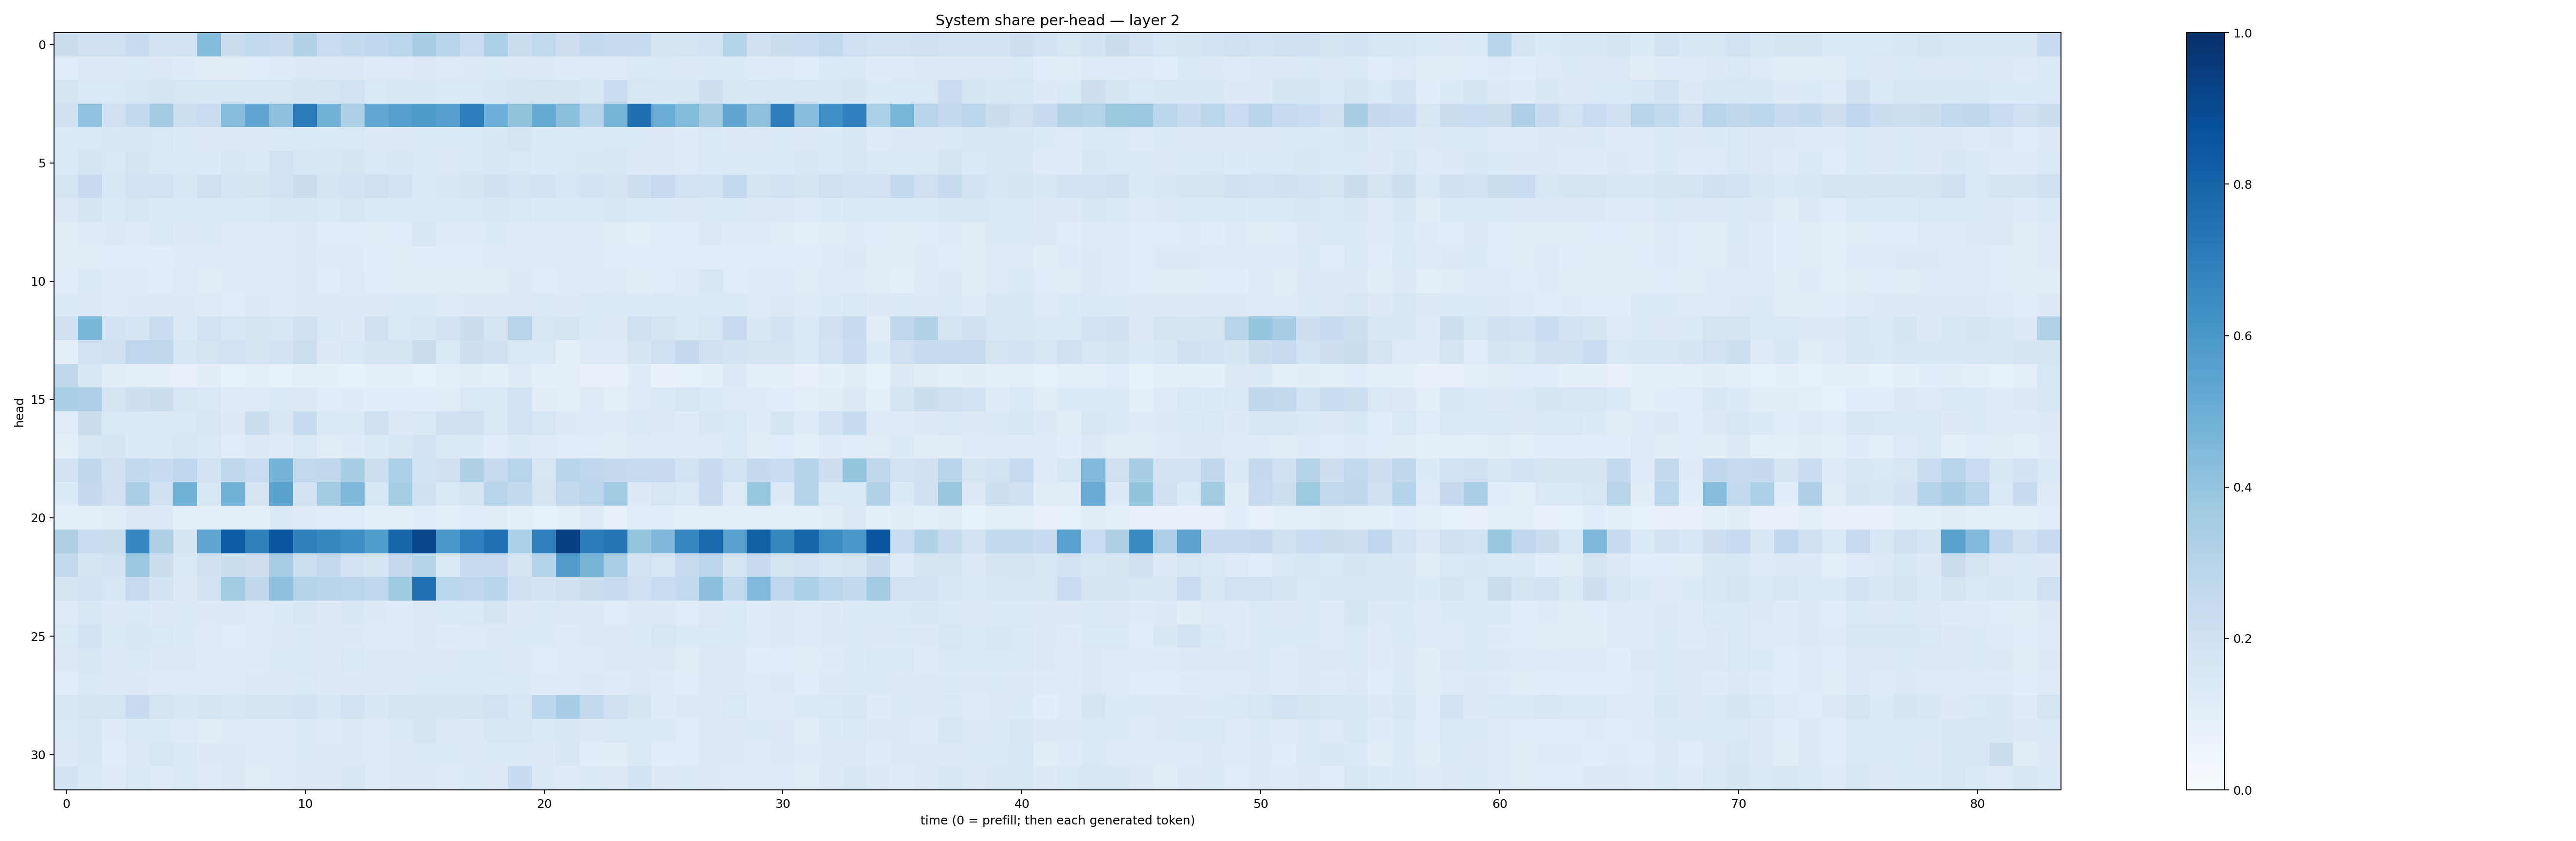

Values plotted in this chart, from the file beside it:
0.2216428, 0.19801342, 0.20599896, 0.2394663, 0.18673865, 0.18913174, 0.43835294, 0.22542757, 0.26451358, 0.24604782, 0.31285393, 0.2303138, 0.25709024, 0.26608306, 0.28538018, 0.34314305, 0.29506058, 0.22770211, 0.3314211, 0.22120605, 0.26555014, 0.21160969, 0.25466007, 0.2412257
0.1142, 0.1301, 0.1279, 0.1359, 0.1273, 0.1191, 0.1114, 0.1108, 0.1165, 0.1172, 0.1292, 0.1271, 0.1309, 0.1181, 0.1213, 0.1314, 0.1229, 0.125, 0.1358, 0.1271, 0.1276, 0.1201, 0.1244, 0.12
0.1774, 0.1466, 0.1418, 0.1587, 0.1691, 0.1629, 0.1623, 0.1615, 0.158, 0.1628, 0.1718, 0.1776, 0.1881, 0.1484, 0.1531, 0.1488, 0.138, 0.148, 0.1609, 0.1658, 0.1724, 0.1702, 0.1625, 0.2291
0.2004, 0.4055, 0.1977, 0.2562, 0.3568, 0.2174, 0.2298, 0.4326, 0.5315, 0.4139, 0.7092, 0.4901, 0.3267, 0.5266, 0.565, 0.5901, 0.5653, 0.6964, 0.4944, 0.4019, 0.5192, 0.4212, 0.3032, 0.4657
0.1372, 0.1469, 0.1557, 0.1551, 0.1422, 0.1338, 0.1267, 0.1326, 0.1293, 0.1422, 0.1389, 0.1425, 0.141, 0.1277, 0.1315, 0.1449, 0.134, 0.1393, 0.1529, 0.1673, 0.1404, 0.14, 0.1373, 0.1413
0.1393, 0.1719, 0.1413, 0.1698, 0.1418, 0.1403, 0.1356, 0.1564, 0.1426, 0.1912, 0.1606, 0.1534, 0.1713, 0.1419, 0.1504, 0.1342, 0.1319, 0.1435, 0.1489, 0.1445, 0.1335, 0.1424, 0.1533, 0.1569
0.1697, 0.246, 0.1536, 0.1912, 0.191, 0.1536, 0.204, 0.1679, 0.1736, 0.1916, 0.2246, 0.1776, 0.1865, 0.2092, 0.1861, 0.1423, 0.1615, 0.1717, 0.1983, 0.1793, 0.1837, 0.1593, 0.1902, 0.1647
0.132, 0.1734, 0.1402, 0.163, 0.1359, 0.1401, 0.1388, 0.141, 0.1336, 0.1489, 0.1548, 0.1458, 0.1571, 0.1441, 0.1475, 0.1369, 0.1374, 0.1406, 0.1536, 0.1409, 0.1348, 0.136, 0.1482, 0.1487
0.105, 0.1239, 0.1292, 0.1237, 0.1482, 0.1251, 0.1371, 0.1241, 0.122, 0.1229, 0.1317, 0.1152, 0.1136, 0.1114, 0.1149, 0.1599, 0.1242, 0.122, 0.1349, 0.1231, 0.118, 0.1199, 0.1184, 0.1122
0.1096, 0.112, 0.1134, 0.1144, 0.1155, 0.1197, 0.1182, 0.1185, 0.1192, 0.1194, 0.1257, 0.118, 0.1182, 0.1067, 0.1105, 0.1168, 0.1158, 0.1152, 0.1225, 0.1218, 0.1203, 0.1173, 0.1234, 0.1138
0.1136, 0.1446, 0.1187, 0.12, 0.1157, 0.1248, 0.1021, 0.1173, 0.1233, 0.1185, 0.1283, 0.117, 0.1216, 0.1085, 0.1129, 0.113, 0.1123, 0.1049, 0.1123, 0.1253, 0.1167, 0.1222, 0.1177, 0.1229
0.1357, 0.1307, 0.125, 0.1268, 0.1271, 0.1252, 0.1228, 0.1137, 0.1262, 0.1221, 0.1327, 0.1254, 0.128, 0.1251, 0.133, 0.1335, 0.1247, 0.1322, 0.1259, 0.1326, 0.1368, 0.131, 0.1463, 0.1381
0.2099, 0.46, 0.1907, 0.1686, 0.2305, 0.1362, 0.1895, 0.1569, 0.1749, 0.1608, 0.1987, 0.1484, 0.1253, 0.1966, 0.1463, 0.1559, 0.1926, 0.2251, 0.1728, 0.294, 0.1591, 0.1642, 0.133, 0.1324
0.09755, 0.184, 0.1974, 0.2745, 0.2725, 0.1572, 0.179, 0.1895, 0.1737, 0.1811, 0.2148, 0.13, 0.1464, 0.1774, 0.1761, 0.2254, 0.146, 0.2125, 0.1955, 0.1477, 0.1464, 0.09863, 0.1231, 0.1235
0.2708, 0.1557, 0.1106, 0.09502, 0.08869, 0.08121, 0.1026, 0.0844, 0.08743, 0.08589, 0.09099, 0.08715, 0.0825, 0.08844, 0.08812, 0.08349, 0.09819, 0.1046, 0.08917, 0.1201, 0.09081, 0.08599, 0.08011, 0.08112
0.3347, 0.3269, 0.1782, 0.2148, 0.2214, 0.1574, 0.1407, 0.1246, 0.1187, 0.1415, 0.1326, 0.1135, 0.1206, 0.1089, 0.1162, 0.1093, 0.1043, 0.1425, 0.1465, 0.1899, 0.1121, 0.101, 0.1233, 0.09986
0.1163, 0.2233, 0.1482, 0.1409, 0.1405, 0.1428, 0.1592, 0.1301, 0.2191, 0.1516, 0.2395, 0.1367, 0.1377, 0.2049, 0.1319, 0.1471, 0.1997, 0.2061, 0.1452, 0.1914, 0.157, 0.1288, 0.1224, 0.1179
0.09134, 0.1622, 0.171, 0.1381, 0.1381, 0.1592, 0.1453, 0.1155, 0.1318, 0.1231, 0.142, 0.1105, 0.1179, 0.1331, 0.1531, 0.1825, 0.1393, 0.1337, 0.1159, 0.1328, 0.1223, 0.1168, 0.1152, 0.1115
0.1851, 0.2709, 0.2017, 0.2621, 0.2421, 0.2672, 0.1854, 0.2733, 0.2278, 0.4734, 0.2656, 0.2711, 0.3409, 0.2174, 0.3296, 0.1948, 0.2052, 0.3218, 0.2439, 0.2949, 0.1635, 0.2903, 0.2764, 0.2509
0.1357, 0.2508, 0.2039, 0.3371, 0.2012, 0.4881, 0.1628, 0.4791, 0.1748, 0.5504, 0.1895, 0.3612, 0.4539, 0.1605, 0.3519, 0.2007, 0.1472, 0.1661, 0.2962, 0.2542, 0.1788, 0.2613, 0.2822, 0.3667
0.1003, 0.08732, 0.1034, 0.1306, 0.1308, 0.09774, 0.09304, 0.08781, 0.09391, 0.1362, 0.1173, 0.1171, 0.1138, 0.1005, 0.09918, 0.1159, 0.09655, 0.1148, 0.103, 0.09098, 0.08571, 0.09392, 0.1223, 0.07961
0.3214, 0.2324, 0.2215, 0.6669, 0.3223, 0.1682, 0.5338, 0.8278, 0.6849, 0.8591, 0.6862, 0.6622, 0.6398, 0.5851, 0.7944, 0.9077, 0.6006, 0.6935, 0.7513, 0.3295, 0.6939, 0.9378, 0.7049, 0.7279
0.2599, 0.1673, 0.1911, 0.3803, 0.2196, 0.1423, 0.1975, 0.2188, 0.2136, 0.3519, 0.2168, 0.2616, 0.1863, 0.1692, 0.2502, 0.3032, 0.1454, 0.2377, 0.2461, 0.1786, 0.3024, 0.5774, 0.466, 0.3366
0.1666, 0.1908, 0.1615, 0.2486, 0.1859, 0.1283, 0.1933, 0.3561, 0.2703, 0.4105, 0.3037, 0.2927, 0.2834, 0.2767, 0.3742, 0.7495, 0.2858, 0.2741, 0.292, 0.1996, 0.1812, 0.2042, 0.2243, 0.2448
0.1225, 0.1532, 0.1267, 0.1429, 0.1256, 0.1367, 0.1276, 0.126, 0.1248, 0.1335, 0.1519, 0.132, 0.1518, 0.1288, 0.124, 0.1277, 0.1408, 0.1419, 0.1657, 0.1275, 0.136, 0.1251, 0.1282, 0.1157
0.1455, 0.1875, 0.1403, 0.1523, 0.1407, 0.1351, 0.123, 0.1168, 0.1207, 0.1283, 0.1375, 0.1296, 0.131, 0.1224, 0.1241, 0.1304, 0.1186, 0.1229, 0.1297, 0.1348, 0.1343, 0.12, 0.1295, 0.131
0.127, 0.1539, 0.1281, 0.1481, 0.1295, 0.1277, 0.1195, 0.1216, 0.1175, 0.1368, 0.1348, 0.1304, 0.1439, 0.1287, 0.1327, 0.1283, 0.1287, 0.1328, 0.1335, 0.127, 0.1148, 0.1176, 0.1235, 0.1325
0.1135, 0.1425, 0.1281, 0.1315, 0.1236, 0.1235, 0.1202, 0.1212, 0.1251, 0.1257, 0.141, 0.1319, 0.132, 0.1283, 0.1265, 0.1349, 0.1346, 0.1393, 0.1411, 0.1368, 0.1208, 0.1216, 0.1306, 0.1202
0.149, 0.1739, 0.1792, 0.2401, 0.1746, 0.1555, 0.1752, 0.1618, 0.173, 0.1758, 0.1819, 0.1537, 0.192, 0.1511, 0.1748, 0.1651, 0.1674, 0.1784, 0.1876, 0.1575, 0.2805, 0.3474, 0.2587, 0.2047
0.1461, 0.151, 0.1196, 0.1367, 0.1328, 0.1246, 0.113, 0.1247, 0.1205, 0.1234, 0.134, 0.1245, 0.1262, 0.1227, 0.1394, 0.17, 0.132, 0.1291, 0.1489, 0.1627, 0.1452, 0.1512, 0.1289, 0.141
0.1283, 0.154, 0.1169, 0.1281, 0.1568, 0.1459, 0.1293, 0.1305, 0.1237, 0.1223, 0.1352, 0.1284, 0.1319, 0.123, 0.1267, 0.1439, 0.1389, 0.1279, 0.1364, 0.1332, 0.1312, 0.1491, 0.1163, 0.1117
0.1858, 0.1415, 0.1199, 0.1477, 0.1235, 0.148, 0.1177, 0.1257, 0.1114, 0.1227, 0.1264, 0.1296, 0.1509, 0.1189, 0.1297, 0.1268, 0.1224, 0.1339, 0.1327, 0.2486, 0.1351, 0.1202, 0.1337, 0.1268
